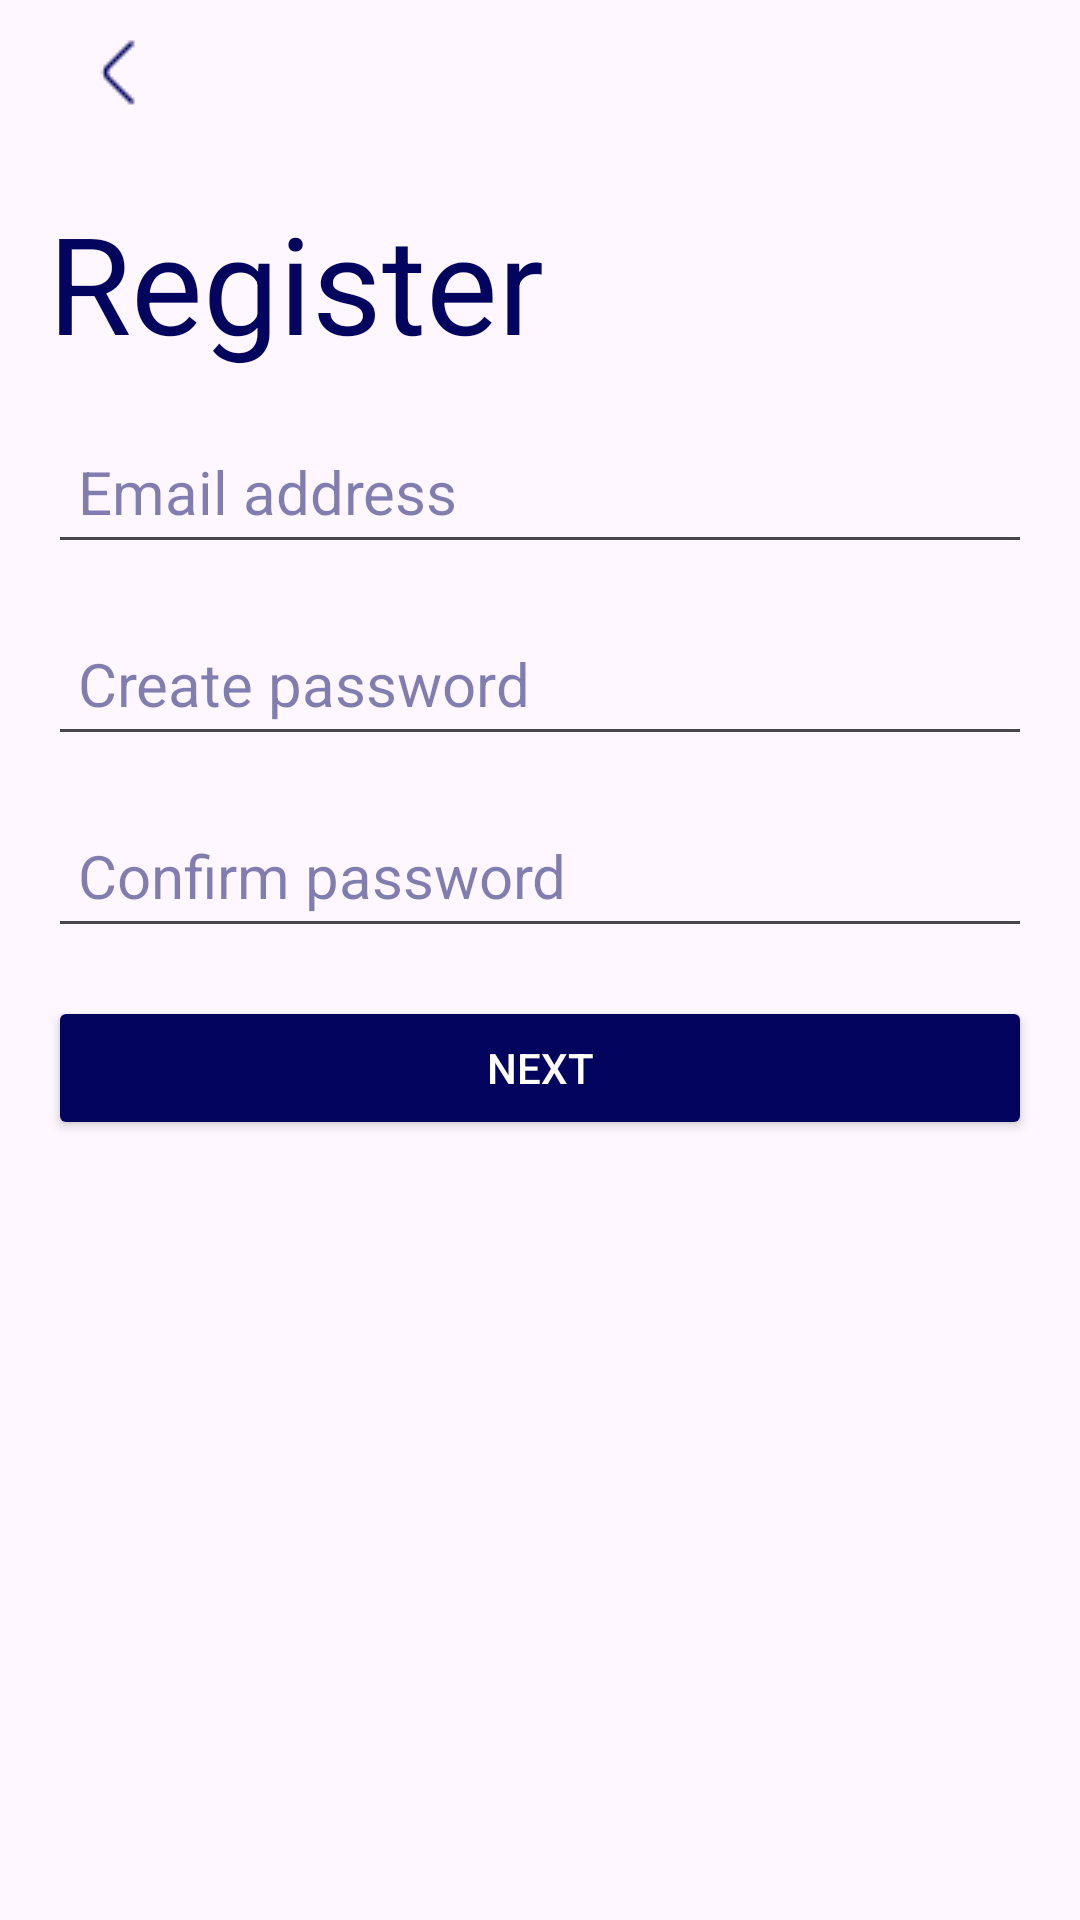

Layout XML and referenced resources for this Android screen:
<!-- AndroidManifest.xml: application theme Theme.ProjetB3_MDP_Online -->
<!-- res/layout/activity_signup.xml -->
<?xml version="1.0" encoding="utf-8"?>
<RelativeLayout xmlns:android="http://schemas.android.com/apk/res/android"
    xmlns:tools="http://schemas.android.com/tools"
    android:id="@+id/main"
    android:layout_width="match_parent"
    android:layout_height="match_parent"
    android:gravity="center"
    tools:context=".SignUpActivity">

    <LinearLayout
        android:layout_width="match_parent"
        android:layout_height="match_parent"
        android:gravity="top"
        android:orientation="vertical"
        android:paddingStart="16dp"
        android:paddingEnd="16dp">

        <ImageButton
            android:id="@+id/backButton"
            android:layout_width="48dp"
            android:layout_height="48dp"
            android:background="?attr/selectableItemBackgroundBorderless"
            android:contentDescription="Retour"
            android:src="@drawable/back" />

        <TextView
            android:layout_width="wrap_content"
            android:layout_height="wrap_content"
            android:layout_marginVertical="16dp"
            android:text="Register"
            android:textColor="#03045E"
            android:textSize="45sp" />

        <EditText
            android:id="@+id/email_input"
            android:layout_width="match_parent"
            android:layout_height="48dp"
            android:hint="Email address"
            android:inputType="textEmailAddress"
            android:padding="10dp"
            android:textColor="#03045E"
            android:textColorHint="#8003045E"
            android:textSize="20sp">
        </EditText>

        <EditText
            android:id="@+id/password_input"
            android:layout_width="match_parent"
            android:layout_height="48dp"
            android:layout_marginTop="16dp"
            android:hint="Create password"
            android:inputType="textPassword"
            android:padding="10dp"
            android:textColor="#03045E"
            android:textColorHint="#8003045E"
            android:textSize="20sp">
        </EditText>

        <EditText
            android:id="@+id/confirm_input"
            android:layout_width="match_parent"
            android:layout_height="48dp"
            android:layout_marginTop="16dp"
            android:hint="Confirm password"
            android:inputType="textPassword"
            android:padding="10dp"
            android:textColor="#03045E"
            android:textColorHint="#8003045E"
            android:textSize="20sp">
        </EditText>

        <Button
            android:id="@+id/nextButton"
            android:layout_width="match_parent"
            android:layout_height="wrap_content"
            android:text="NEXT"
            android:backgroundTint="#03045E"
            android:textColor="@color/white"
            android:layout_marginTop="16dp">
        </Button>
    </LinearLayout>

</RelativeLayout>
<!-- resources referenced by this layout -->
<resources>
  <color name="white">#FFFFFFFF</color>
  <!-- drawable back: png bitmap (drawable, 301 bytes) -->
  <style name="Theme.ProjetB3_MDP_Online" parent="Base.Theme.ProjetB3_MDP_Online" />
  <style name="Base.Theme.ProjetB3_MDP_Online" parent="Theme.Material3.DayNight.NoActionBar">
          
          
      </style>
</resources>
